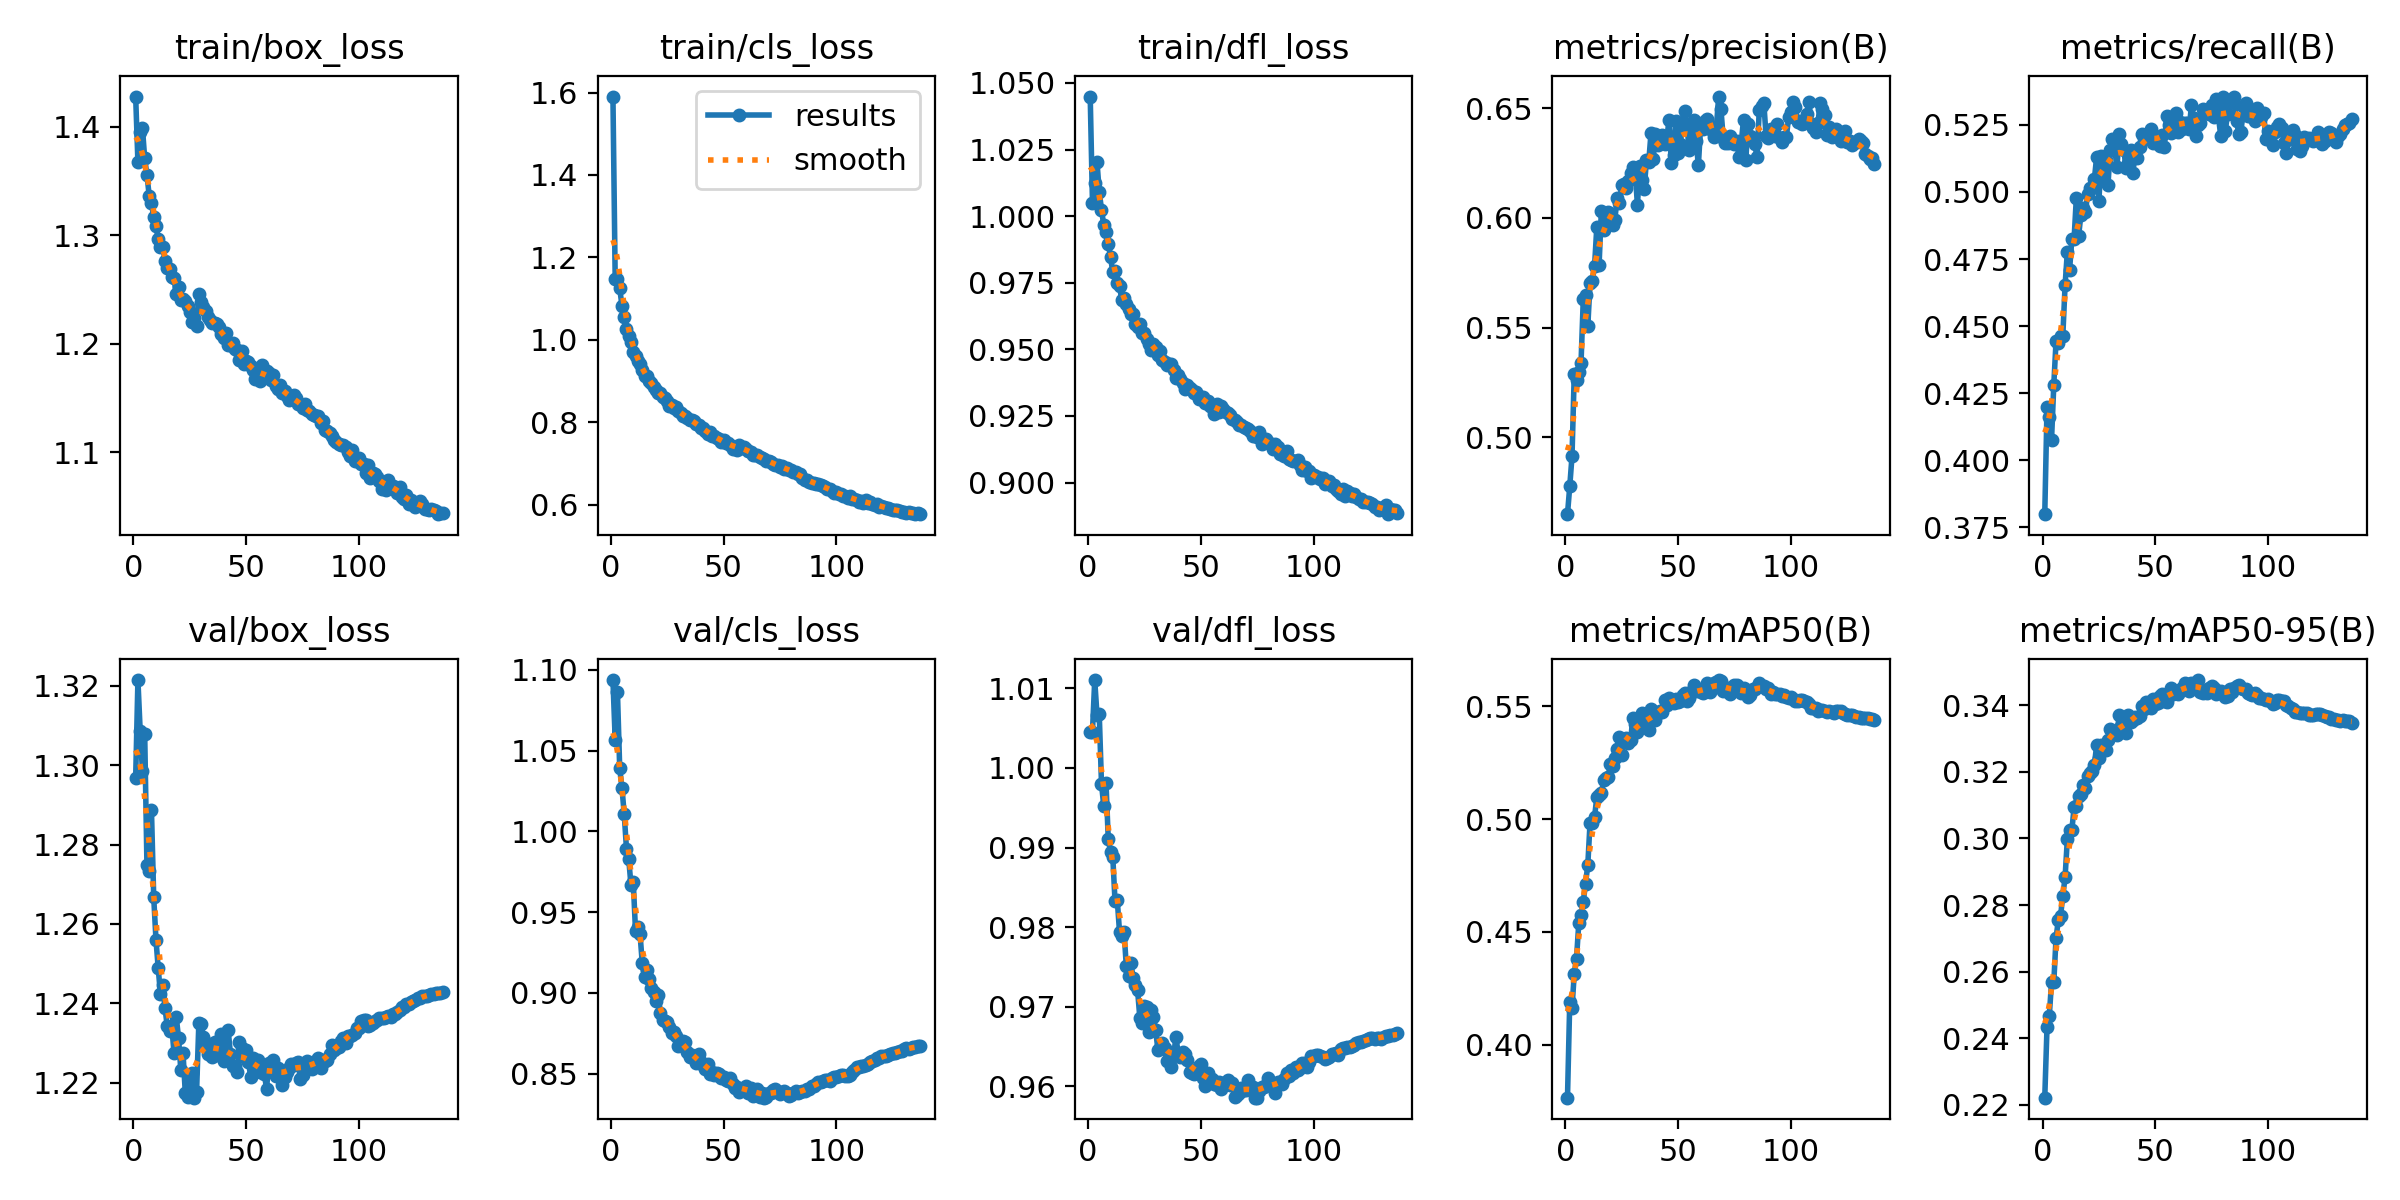

The data file committed next to this chart (first rows):
epoch, time, train/box_loss, train/cls_loss, train/dfl_loss, metrics/precision(B), metrics/recall(B), metrics/mAP50(B), metrics/mAP50-95(B), val/box_loss, val/cls_loss, val/dfl_loss, lr/pg0, lr/pg1, lr/pg2, lr/pg3, lr/pg4, lr/pg5, lr/pg6, lr/pg7
1, 151.6, 1.428, 1.59, 1.045, 0.465, 0.3799, 0.3766, 0.2221, 1.297, 1.094, 1.005, 0.009986, 0.003329, 0.009986, 0.003329, 0.009986, 0.003329, 0.009986, 0.003329
2, 284.2, 1.367, 1.148, 1.005, 0.4776, 0.4197, 0.419, 0.2434, 1.321, 1.057, 1.005, 0.01998, 0.006661, 0.01998, 0.006661, 0.01998, 0.006661, 0.01998, 0.006661
3, 411.6, 1.396, 1.146, 1.012, 0.4914, 0.4161, 0.4164, 0.2466, 1.309, 1.086, 1.011, 0.02997, 0.009991, 0.02997, 0.009991, 0.02997, 0.009991, 0.02997, 0.009991
4, 539, 1.399, 1.125, 1.02, 0.5289, 0.4076, 0.4315, 0.2569, 1.299, 1.039, 1.007, 0.02997, 0.00999, 0.02997, 0.00999, 0.02997, 0.00999, 0.02997, 0.00999
5, 664.2, 1.371, 1.083, 1.009, 0.5262, 0.428, 0.4382, 0.2568, 1.308, 1.027, 1.007, 0.02995, 0.009983, 0.02995, 0.009983, 0.02995, 0.009983, 0.02995, 0.009983
6, 789.3, 1.356, 1.056, 1.002, 0.5298, 0.4444, 0.4539, 0.27, 1.275, 1.011, 0.998, 0.02992, 0.009973, 0.02992, 0.009973, 0.02992, 0.009973, 0.02992, 0.009973
7, 914.7, 1.336, 1.027, 0.9966, 0.5339, 0.4438, 0.4577, 0.2755, 1.273, 0.9892, 0.9952, 0.02988, 0.009961, 0.02988, 0.009961, 0.02988, 0.009961, 0.02988, 0.009961
8, 1040, 1.33, 1.01, 0.9942, 0.563, 0.4461, 0.4633, 0.2767, 1.289, 0.9828, 0.9981, 0.02984, 0.009947, 0.02984, 0.009947, 0.02984, 0.009947, 0.02984, 0.009947
9, 1166, 1.317, 0.9943, 0.9897, 0.5651, 0.4463, 0.4713, 0.2828, 1.267, 0.9666, 0.9911, 0.02979, 0.009931, 0.02979, 0.009931, 0.02979, 0.009931, 0.02979, 0.009931
10, 1291, 1.308, 0.9707, 0.9847, 0.5507, 0.4652, 0.4797, 0.2883, 1.256, 0.9689, 0.9895, 0.02974, 0.009912, 0.02974, 0.009912, 0.02974, 0.009912, 0.02974, 0.009912
11, 1417, 1.297, 0.9605, 0.979, 0.5702, 0.4776, 0.4984, 0.2997, 1.249, 0.9385, 0.9888, 0.02968, 0.009892, 0.02968, 0.009892, 0.02968, 0.009892, 0.02968, 0.009892
12, 1543, 1.289, 0.9488, 0.9795, 0.5714, 0.4709, 0.4981, 0.3024, 1.242, 0.9411, 0.9832, 0.02961, 0.009869, 0.02961, 0.009869, 0.02961, 0.009869, 0.02961, 0.009869
13, 1668, 1.289, 0.9404, 0.975, 0.5781, 0.4825, 0.5011, 0.3025, 1.245, 0.9367, 0.9834, 0.02953, 0.009844, 0.02953, 0.009844, 0.02953, 0.009844, 0.02953, 0.009844
14, 1793, 1.277, 0.9272, 0.9738, 0.596, 0.4825, 0.5097, 0.3093, 1.239, 0.9184, 0.9794, 0.02945, 0.009818, 0.02945, 0.009818, 0.02945, 0.009818, 0.02945, 0.009818
15, 1919, 1.27, 0.9127, 0.9684, 0.5786, 0.4979, 0.5107, 0.3099, 1.234, 0.9096, 0.9789, 0.02937, 0.009789, 0.02937, 0.009789, 0.02937, 0.009789, 0.02937, 0.009789
16, 2045, 1.269, 0.9112, 0.9692, 0.603, 0.4836, 0.5114, 0.3126, 1.233, 0.9141, 0.9794, 0.02927, 0.009758, 0.02927, 0.009758, 0.02927, 0.009758, 0.02927, 0.009758
17, 2172, 1.262, 0.899, 0.9669, 0.5947, 0.4914, 0.5171, 0.3134, 1.234, 0.9086, 0.9751, 0.02917, 0.009725, 0.02917, 0.009725, 0.02917, 0.009725, 0.02917, 0.009725
18, 2298, 1.261, 0.8954, 0.965, 0.5978, 0.4941, 0.518, 0.3159, 1.228, 0.9031, 0.9738, 0.02907, 0.00969, 0.02907, 0.00969, 0.02907, 0.00969, 0.02907, 0.00969
19, 2423, 1.246, 0.885, 0.9631, 0.6025, 0.4924, 0.5188, 0.3151, 1.236, 0.9006, 0.9755, 0.02896, 0.009652, 0.02896, 0.009652, 0.02896, 0.009652, 0.02896, 0.009652
20, 2548, 1.253, 0.8785, 0.9632, 0.6015, 0.4994, 0.5242, 0.3188, 1.231, 0.8952, 0.9736, 0.02884, 0.009613, 0.02884, 0.009613, 0.02884, 0.009613, 0.02884, 0.009613
21, 2674, 1.24, 0.8717, 0.9596, 0.5968, 0.5013, 0.5236, 0.3195, 1.223, 0.8988, 0.9727, 0.02872, 0.009572, 0.02872, 0.009572, 0.02872, 0.009572, 0.02872, 0.009572
22, 2798, 1.241, 0.8716, 0.9586, 0.5992, 0.5014, 0.5271, 0.3204, 1.227, 0.8878, 0.9721, 0.02859, 0.009529, 0.02859, 0.009529, 0.02859, 0.009529, 0.02859, 0.009529
23, 2923, 1.24, 0.8624, 0.9596, 0.6092, 0.5049, 0.5311, 0.3222, 1.217, 0.883, 0.9686, 0.02845, 0.009484, 0.02845, 0.009484, 0.02845, 0.009484, 0.02845, 0.009484
24, 3048, 1.235, 0.8583, 0.9562, 0.6067, 0.5132, 0.5366, 0.3281, 1.217, 0.8829, 0.968, 0.02831, 0.009437, 0.02831, 0.009437, 0.02831, 0.009437, 0.02831, 0.009437
25, 3173, 1.229, 0.8527, 0.9563, 0.6148, 0.4967, 0.5285, 0.3242, 1.222, 0.8823, 0.97, 0.02816, 0.009388, 0.02816, 0.009388, 0.02816, 0.009388, 0.02816, 0.009388
26, 3299, 1.22, 0.8401, 0.9538, 0.6156, 0.5134, 0.5352, 0.3281, 1.222, 0.8788, 0.97, 0.02801, 0.009337, 0.02801, 0.009337, 0.02801, 0.009337, 0.02801, 0.009337
27, 3424, 1.224, 0.8418, 0.9519, 0.6134, 0.5054, 0.5359, 0.3276, 1.216, 0.8754, 0.9668, 0.02785, 0.009284, 0.02785, 0.009284, 0.02785, 0.009284, 0.02785, 0.009284
28, 3551, 1.216, 0.8334, 0.9498, 0.6168, 0.5119, 0.5337, 0.3266, 1.218, 0.876, 0.9696, 0.02769, 0.009229, 0.02769, 0.009229, 0.02769, 0.009229, 0.02769, 0.009229
29, 125.8, 1.246, 0.8364, 0.9519, 0.6203, 0.5025, 0.5352, 0.3295, 1.235, 0.8733, 0.9688, 0.02752, 0.009173, 0.02752, 0.009173, 0.02752, 0.009173, 0.02752, 0.009173
30, 251.5, 1.239, 0.8272, 0.9507, 0.6232, 0.5156, 0.545, 0.333, 1.235, 0.8673, 0.967, 0.02734, 0.009115, 0.02734, 0.009115, 0.02734, 0.009115, 0.02734, 0.009115
31, 376.5, 1.234, 0.823, 0.9477, 0.6208, 0.5197, 0.5422, 0.332, 1.232, 0.869, 0.9646, 0.02716, 0.009055, 0.02716, 0.009055, 0.02716, 0.009055, 0.02716, 0.009055
32, 501.2, 1.23, 0.8156, 0.9493, 0.6058, 0.516, 0.5386, 0.3315, 1.229, 0.8706, 0.9648, 0.02698, 0.008993, 0.02698, 0.008993, 0.02698, 0.008993, 0.02698, 0.008993
33, 625.9, 1.225, 0.8142, 0.9461, 0.6237, 0.5092, 0.5403, 0.3311, 1.227, 0.8699, 0.9655, 0.02679, 0.008929, 0.02679, 0.008929, 0.02679, 0.008929, 0.02679, 0.008929
34, 750.8, 1.222, 0.8102, 0.9454, 0.6171, 0.5215, 0.5472, 0.3371, 1.23, 0.8636, 0.9647, 0.02659, 0.008864, 0.02659, 0.008864, 0.02659, 0.008864, 0.02659, 0.008864
35, 875.5, 1.219, 0.8063, 0.9442, 0.613, 0.5178, 0.5424, 0.3337, 1.226, 0.8607, 0.9631, 0.02639, 0.008797, 0.02639, 0.008797, 0.02639, 0.008797, 0.02639, 0.008797
36, 1000, 1.219, 0.8055, 0.9445, 0.6264, 0.5158, 0.544, 0.3332, 1.23, 0.8614, 0.9642, 0.02619, 0.008729, 0.02619, 0.008729, 0.02619, 0.008729, 0.02619, 0.008729
37, 1125, 1.219, 0.8039, 0.9445, 0.6254, 0.5091, 0.5395, 0.3316, 1.227, 0.8609, 0.9625, 0.02598, 0.008658, 0.02598, 0.008658, 0.02598, 0.008658, 0.02598, 0.008658
38, 1250, 1.216, 0.7961, 0.9422, 0.6385, 0.5108, 0.5488, 0.3371, 1.228, 0.8567, 0.9639, 0.02576, 0.008587, 0.02576, 0.008587, 0.02576, 0.008587, 0.02576, 0.008587
39, 1375, 1.209, 0.7923, 0.9391, 0.6268, 0.5158, 0.5464, 0.3351, 1.232, 0.862, 0.9662, 0.02554, 0.008513, 0.02554, 0.008513, 0.02554, 0.008513, 0.02554, 0.008513
40, 1500, 1.205, 0.7865, 0.9405, 0.6382, 0.5072, 0.544, 0.3355, 1.226, 0.8572, 0.964, 0.02532, 0.008439, 0.02532, 0.008439, 0.02532, 0.008439, 0.02532, 0.008439
41, 1625, 1.21, 0.7859, 0.9387, 0.6331, 0.5132, 0.547, 0.3365, 1.227, 0.8557, 0.9637, 0.02509, 0.008362, 0.02509, 0.008362, 0.02509, 0.008362, 0.02509, 0.008362
42, 1751, 1.199, 0.7787, 0.9375, 0.6368, 0.5127, 0.5478, 0.3362, 1.233, 0.853, 0.9643, 0.02485, 0.008284, 0.02485, 0.008284, 0.02485, 0.008284, 0.02485, 0.008284
43, 1876, 1.199, 0.772, 0.9352, 0.6378, 0.5168, 0.5473, 0.3367, 1.227, 0.856, 0.964, 0.02462, 0.008205, 0.02462, 0.008205, 0.02462, 0.008205, 0.02462, 0.008205
44, 2002, 1.201, 0.7755, 0.9366, 0.6337, 0.5218, 0.5527, 0.3397, 1.224, 0.8497, 0.9633, 0.02437, 0.008125, 0.02437, 0.008125, 0.02437, 0.008125, 0.02437, 0.008125
45, 2128, 1.195, 0.7667, 0.9355, 0.6361, 0.52, 0.5507, 0.339, 1.224, 0.8511, 0.9618, 0.02413, 0.008043, 0.02413, 0.008043, 0.02413, 0.008043, 0.02413, 0.008043
46, 2253, 1.195, 0.7668, 0.9347, 0.6445, 0.5213, 0.5538, 0.3412, 1.223, 0.8495, 0.9617, 0.02388, 0.00796, 0.02388, 0.00796, 0.02388, 0.00796, 0.02388, 0.00796
47, 2378, 1.185, 0.7609, 0.9335, 0.6249, 0.5214, 0.5527, 0.3399, 1.23, 0.8503, 0.9615, 0.02363, 0.007875, 0.02363, 0.007875, 0.02363, 0.007875, 0.02363, 0.007875
48, 2502, 1.194, 0.759, 0.9339, 0.6288, 0.5235, 0.5512, 0.3392, 1.229, 0.8498, 0.9617, 0.02337, 0.007789, 0.02337, 0.007789, 0.02337, 0.007789, 0.02337, 0.007789
49, 2628, 1.181, 0.7521, 0.9312, 0.644, 0.5182, 0.5534, 0.3419, 1.227, 0.8474, 0.9625, 0.02311, 0.007702, 0.02311, 0.007702, 0.02311, 0.007702, 0.02311, 0.007702
50, 2753, 1.184, 0.7571, 0.932, 0.6296, 0.5188, 0.5517, 0.3404, 1.228, 0.8482, 0.9628, 0.02284, 0.007614, 0.02284, 0.007614, 0.02284, 0.007614, 0.02284, 0.007614
51, 2878, 1.184, 0.7494, 0.932, 0.6337, 0.5182, 0.5521, 0.3406, 1.225, 0.8458, 0.961, 0.02258, 0.007525, 0.02258, 0.007525, 0.02258, 0.007525, 0.02258, 0.007525
52, 3003, 1.18, 0.7486, 0.9299, 0.6424, 0.517, 0.555, 0.3428, 1.221, 0.8458, 0.96, 0.0223, 0.007435, 0.0223, 0.007435, 0.0223, 0.007435, 0.0223, 0.007435
53, 3127, 1.176, 0.7449, 0.9308, 0.6489, 0.5213, 0.556, 0.3435, 1.226, 0.8473, 0.9617, 0.02203, 0.007343, 0.02203, 0.007343, 0.02203, 0.007343, 0.02203, 0.007343
54, 3252, 1.168, 0.7359, 0.9288, 0.6409, 0.5168, 0.5525, 0.3414, 1.225, 0.8436, 0.9608, 0.02175, 0.007251, 0.02175, 0.007251, 0.02175, 0.007251, 0.02175, 0.007251
55, 3376, 1.174, 0.7399, 0.9282, 0.6309, 0.5282, 0.5534, 0.341, 1.226, 0.8412, 0.9609, 0.02147, 0.007158, 0.02147, 0.007158, 0.02147, 0.007158, 0.02147, 0.007158
56, 3502, 1.166, 0.7336, 0.9257, 0.6355, 0.5251, 0.5567, 0.3435, 1.223, 0.8417, 0.9603, 0.02119, 0.007063, 0.02119, 0.007063, 0.02119, 0.007063, 0.02119, 0.007063
57, 3626, 1.181, 0.7444, 0.9293, 0.6446, 0.522, 0.5592, 0.3454, 1.224, 0.8388, 0.9601, 0.0209, 0.006968, 0.0209, 0.006968, 0.0209, 0.006968, 0.0209, 0.006968
58, 3752, 1.171, 0.7367, 0.9264, 0.635, 0.5265, 0.5567, 0.3434, 1.222, 0.8399, 0.9605, 0.02062, 0.006872, 0.02062, 0.006872, 0.02062, 0.006872, 0.02062, 0.006872
59, 3876, 1.175, 0.7398, 0.9286, 0.6239, 0.5293, 0.5578, 0.3443, 1.219, 0.8414, 0.9597, 0.02033, 0.006775, 0.02033, 0.006775, 0.02033, 0.006775, 0.02033, 0.006775
60, 4000, 1.174, 0.7349, 0.9276, 0.6419, 0.5224, 0.5561, 0.3433, 1.225, 0.8424, 0.9605, 0.02003, 0.006678, 0.02003, 0.006678, 0.02003, 0.006678, 0.02003, 0.006678
... 77 more rows
